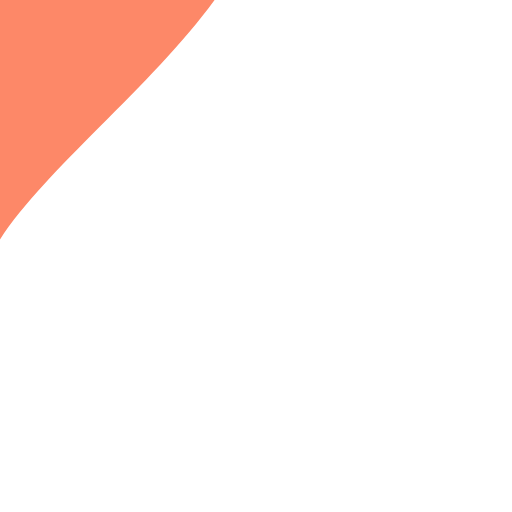
t = 0.00 s
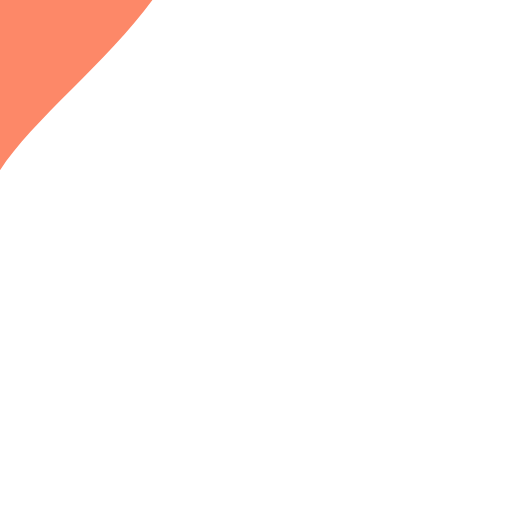
t = 0.15 s
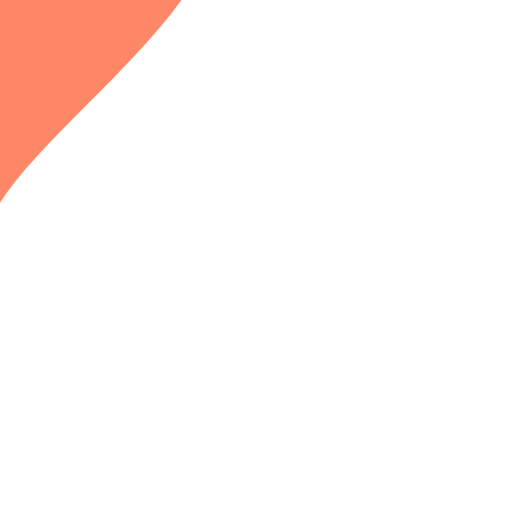
t = 0.30 s
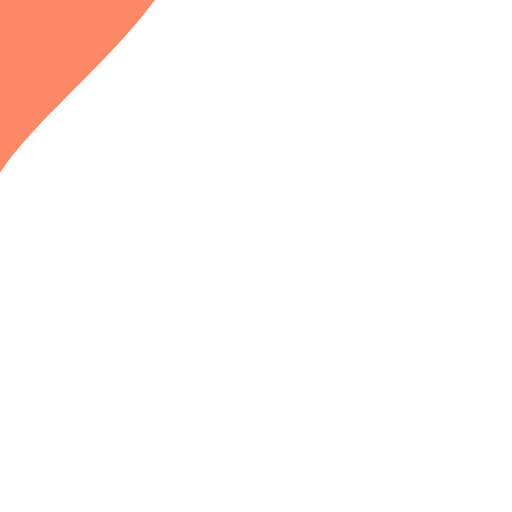
t = 0.48 s
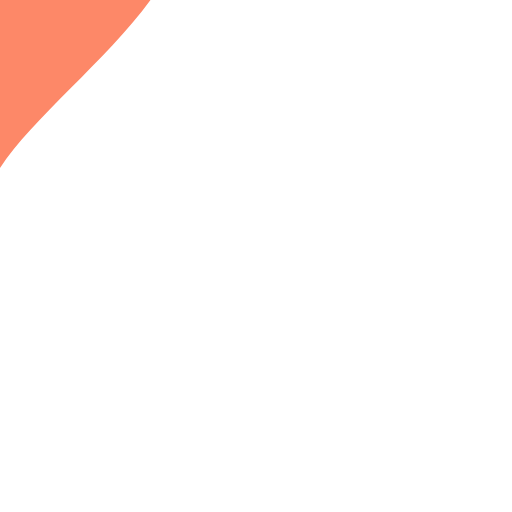
t = 0.65 s
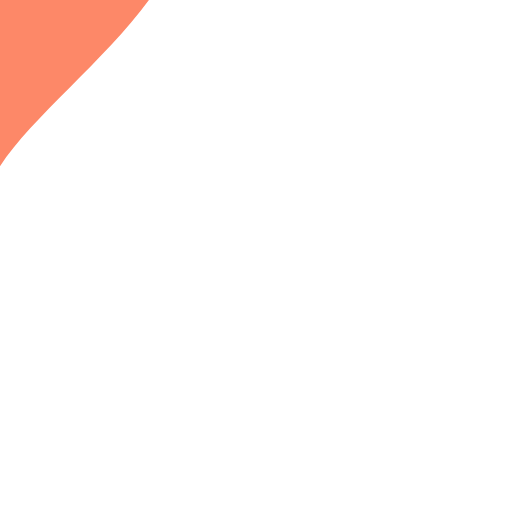
t = 0.83 s

The animated SVG that drew these frames (rendered in a browser with its animation timeline set to each time). Animation: 1 SMIL element (animateTransform=1); one cycle of 1.00 s, repeats indefinitely.

<svg xmlns="http://www.w3.org/2000/svg" width="120" height="120" class="uil-heart" preserveAspectRatio="xMidYMid" viewBox="0 0 100 100"><rect width="100" height="100" x="0" y="0" fill="none" class="bk"/><g><g transform="translate(50 50)"><g><path fill="#fd8868" d="M90,30.2c0-11-9-20.1-20-20.1s-20,9.1-20,20.2c0,0.2,0-0.3,0,0.7H50c0-1,0-0.6,0-0.8c0-11-9-20.1-20-20.1s-20,9.1-20,20.2 c0,0.2,0-0.3,0,0.7h0c0.3,20,30,39.5,40,55c10-15.5,39.7-35,40-55h0C90,30,90,30.4,90,30.2z" transform="translate(-50 -50)"/></g><animateTransform attributeName="transform" calcMode="spline" dur="1s" from="1.3" keySplines="0 0.75 0.25 1;0 1 0 1;0 .75 .25 1" keyTimes="0;0.3;0.301;1" repeatCount="indefinite" to=".9" type="scale" values="1.3;0.9;1.1;0.9"/></g></g></svg>
